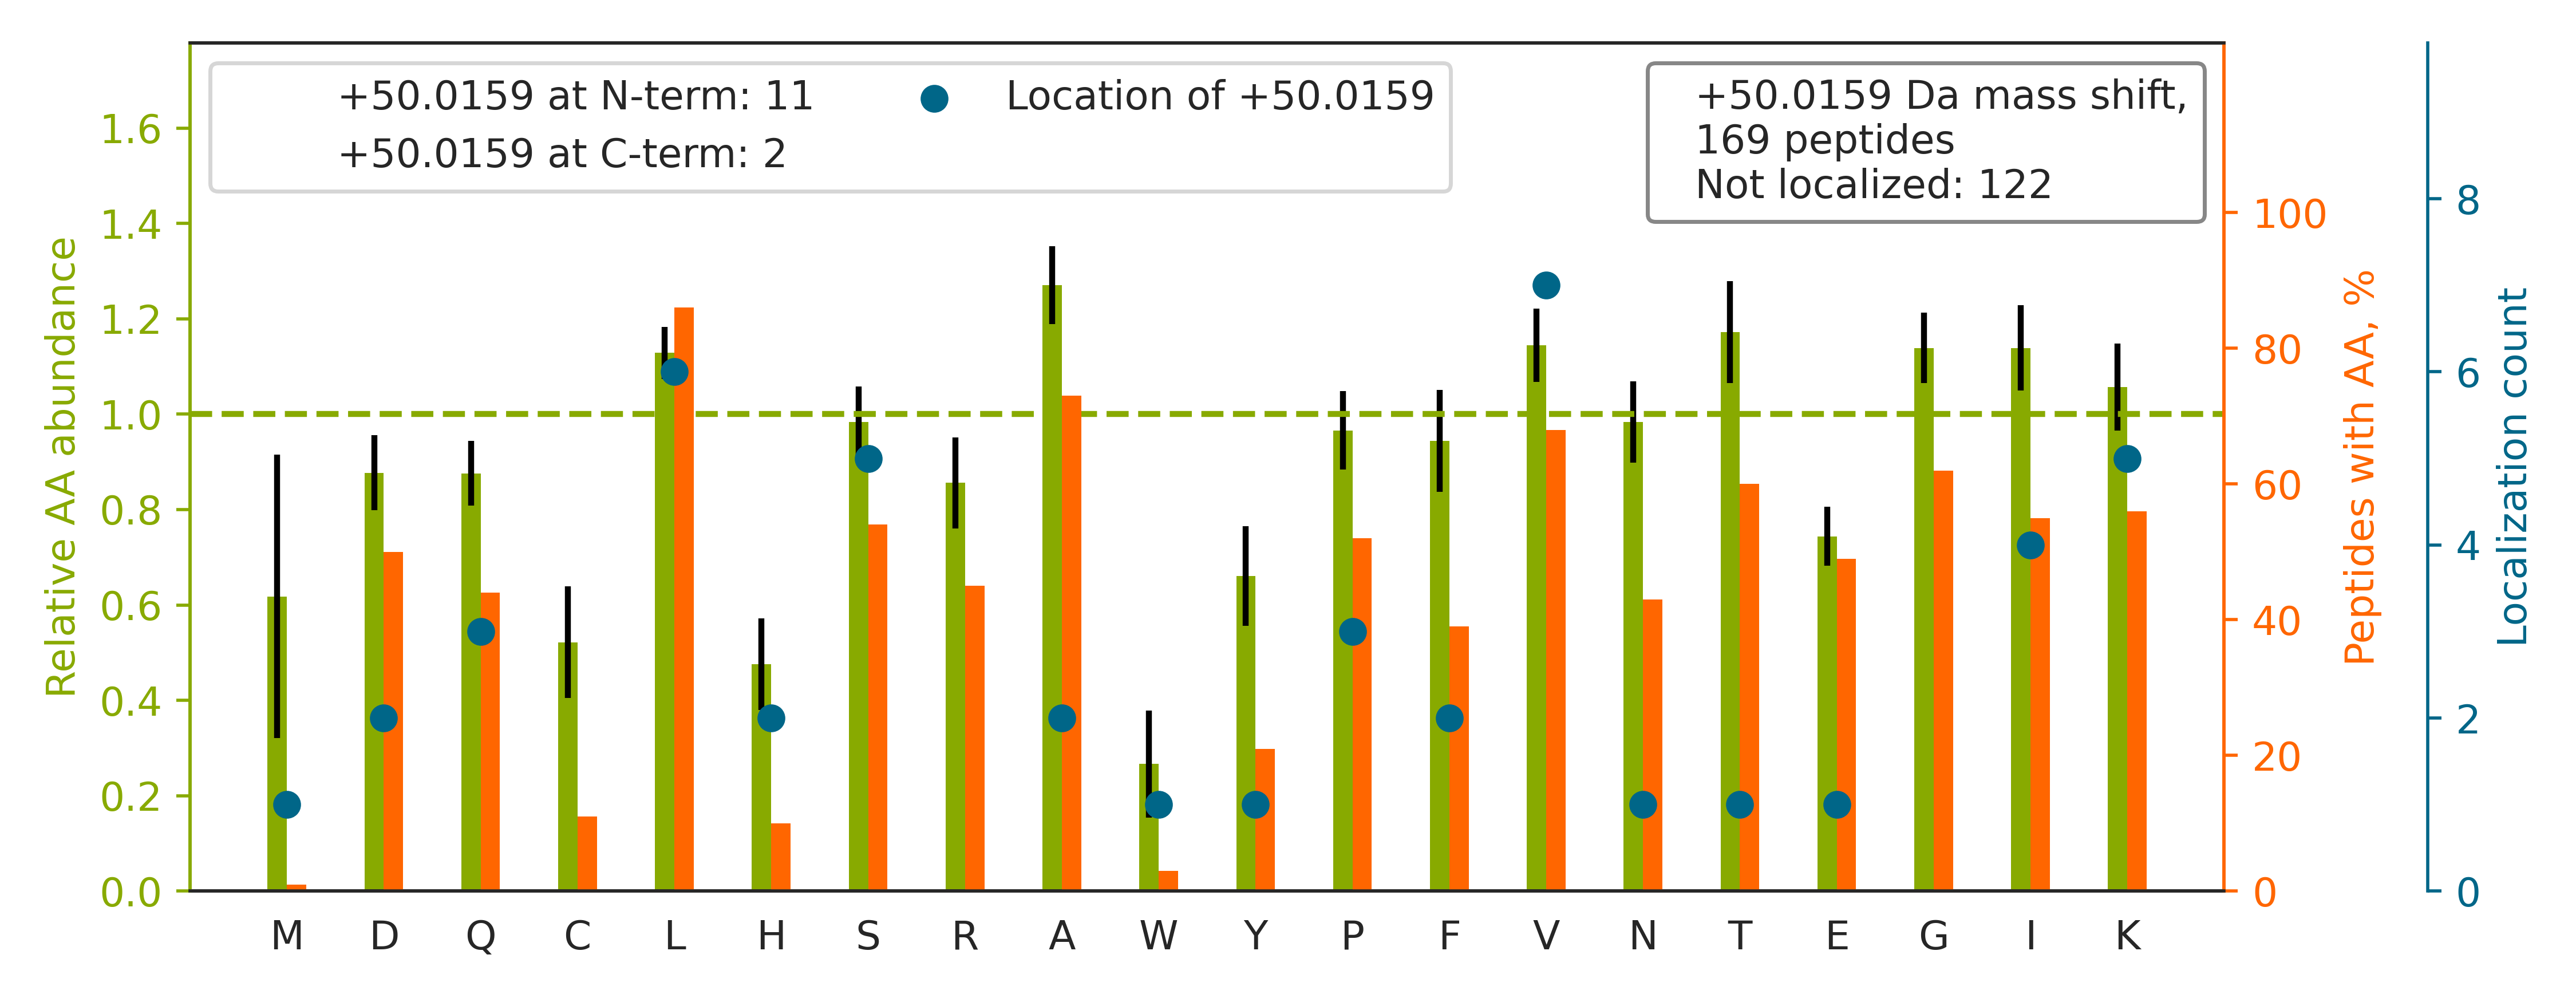

The data file committed next to this chart (first rows):
top isoform	localization score	spectrum
K.VYACEVTHQGLSSPVTK.S		01CPTAC_COprospective_W_VU_20150901_01CO…
K.HGNRGETGPS[+50]GPVGPAGAVGPR.G	0.2155	01CPTAC_COprospective_W_VU_20150901_01CO…
R.QE[+50]PSQGTTTFAVTSILR.V	0.6812	01CPTAC_COprospective_W_VU_20150901_01CO…
K.IIVDELKQEVISTSSK.A		01CPTAC_COprospective_W_VU_20150901_01CO…
K.VGSAADIPINISETDLSLLTATVVPPSGR.E		01CPTAC_COprospective_W_VU_20150901_01CO…
K.VGAHAGEYGAEALER.M		01CPTAC_COprospective_W_VU_20150901_01CO…
K.QL[+50]ASGLLLVTGPLVLNR.V	0.8762	01CPTAC_COprospective_W_VU_20150901_01CO…
K.S[+50]PYLYPLYGLGELPQGFAR.L	0.8026	01CPTAC_COprospective_W_VU_20150901_01CO…
K.QF[+50]LQAAEAIDDIPFGITSNSDVFSK.Y	0.9031	01CPTAC_COprospective_W_VU_20150901_01CO…
K.VTI[+50]AQGGVLPNIQAVLLPK.K	0.0007526	01CPTAC_COprospective_W_VU_20150901_01CO…
K.VAEQTPLTALYVANLIK.E		01CPTAC_COprospective_W_VU_20150901_01CO…
R.EH[+50]ALLAYTLGVK.Q	0.8807	01CPTAC_COprospective_W_VU_20150901_01CO…
R.VAPEEHPTLLTEAPLNPK.A		01CPTAC_COprospective_W_VU_20150901_01CO…
R.LPAAASGGTSICSGLR.S		01CPTAC_COprospective_W_VU_20150901_01CO…
K.QSGAIIHTVALGPSAAQELEELSK.M		01CPTAC_COprospective_W_VU_20150901_01CO…
R.STSGGTAALGCLVK.D		01CPTAC_COprospective_W_VU_20150901_01CO…
K.VVSSVLQLGNIVFK.K		01CPTAC_COprospective_W_VU_20150901_01CO…
R.VPTANVSVVDLTCR.L		01CPTAC_COprospective_W_VU_20150901_01CO…
K.VVAGVANALAHK.Y		01CPTAC_COprospective_W_VU_20150901_01CO…
K.SYELPDGQVITIGNER.F		01CPTAC_COprospective_W_VU_20150901_01CO…
R.FTQAGSEVSALLGR.I		01CPTAC_COprospective_W_VU_20150901_01CO…
K.KQ[+50]TALVELVK.H	0.1963	01CPTAC_COprospective_W_VU_20150901_01CO…
K.ACANPAAGSVILLENLR.F		01CPTAC_COprospective_W_VU_20150901_01CO…
R.LVLEVAQHLGESTVR.T		01CPTAC_COprospective_W_VU_20150901_01CO…
R.AAVPSGASTGIYEALELR.D		01CPTAC_COprospective_W_VU_20150901_01CO…
R.ALTVPELTQQVFDAK.N		01CPTAC_COprospective_W_VU_20150901_01CO…
K.VNVDEVGGEALGR.L		01CPTAC_COprospective_W_VU_20150901_01CO…
K.GVDEVTIVNILTNR.S		01CPTAC_COprospective_W_VU_20150901_01CO…
R.QLLQANPILEAFGNAK.T		01CPTAC_COprospective_W_VU_20150901_01CO…
R.VVDALGNAIDGK.G		01CPTAC_COprospective_W_VU_20150901_01CO…
R.IINEPTAAAIAYGLDKR.E		01CPTAC_COprospective_W_VU_20150901_01CO…
K.LAAVDATVNQVLASR.Y		01CPTAC_COprospective_W_VU_20150901_01CO…
K.KVPQ[+50]VSTPTLVEVSR.N	0.8776	01CPTAC_COprospective_W_VU_20150901_01CO…
R.VAPEEHPVLLTEAPLNPK[+50].A	0.01987	01CPTAC_COprospective_W_VU_20150901_01CO…
K.SGTASVVCLLNNFYPR.E		01CPTAC_COprospective_W_VU_20150901_01CO…
R.V[+50]AYDLVYYVR.V	0.8912	01CPTAC_COprospective_W_VU_20150901_01CO…
K.EASTIAEYISGYQR.S		01CPTAC_COprospective_W_VU_20150901_01CO…
R.VP[+50]QIAFVITGGK.S	0.8028	01CPTAC_COprospective_W_VU_20150901_01CO…
K.TVD[+50]NFVALATGEK.G	0.8013	01CPTAC_COprospective_W_VU_20150901_01CO…
K.LVNSLYPDGSKPVK.V		01CPTAC_COprospective_W_VU_20150901_01CO…
K.LSLEGDHSTPPSAYGSVK.A		01CPTAC_COprospective_W_VU_20150901_01CO…
R.ASL[+50]EAAIADAEQR.G	0.8022	01CPTAC_COprospective_W_VU_20150901_01CO…
K.ISS[+50]LLEEQFQQGK.L	0.7627	01CPTAC_COprospective_W_VU_20150901_01CO…
K.ALNLGYALDYAQR.Y		01CPTAC_COprospective_W_VU_20150901_01CO…
R.LLADPTGAFGK.E		01CPTAC_COprospective_W_VU_20150901_01CO…
R.VFIGNLNTLVVK.K		01CPTAC_COprospective_W_VU_20150901_01CO…
K.IILDLISESPIK.G		01CPTAC_COprospective_W_VU_20150901_01CO…
K.ILTFDQLALDSPK.G		01CPTAC_COprospective_W_VU_20150901_01CO…
R.LAPITSDPTEATAVGAVEASFK.C		01CPTAC_COprospective_W_VU_20150901_01CO…
K.KV[+50]LGAFSDGLAHLDNLK.G	0.6925	01CPTAC_COprospective_W_VU_20150901_01CO…
K.LLTPITTLTSEQIQK.L		01CPTAC_COprospective_W_VU_20150901_01CO…
K.ILLAELEQLKGQGK.S		01CPTAC_COprospective_W_VU_20150901_01CO…
R.QA[+50]ALQVAEGFISR.M	0.1619	01CPTAC_COprospective_W_VU_20150901_01CO…
K.I[+50]GDFGLVTSLK.N	0.8908	01CPTAC_COprospective_W_VU_20150901_01CO…
R.FLEQQNAALAAEVNR.L		01CPTAC_COprospective_W_VU_20150901_01CO…
K.LQVELDNVTGLLSQSDSK.S		01CPTAC_COprospective_W_VU_20150901_01CO…
K.GLGTDEDSLIEIICSR.T		01CPTAC_COprospective_W_VU_20150901_01CO…
K.TS[+50]IAIDTIINQK.R	0.8043	01CPTAC_COprospective_W_VU_20150901_01CO…
R.FKDLGEENFK.A		01CPTAC_COprospective_W_VU_20150901_01CO…
K.LICQATGFSPR.Q		01CPTAC_COprospective_W_VU_20150901_01CO…
... 109 more rows
